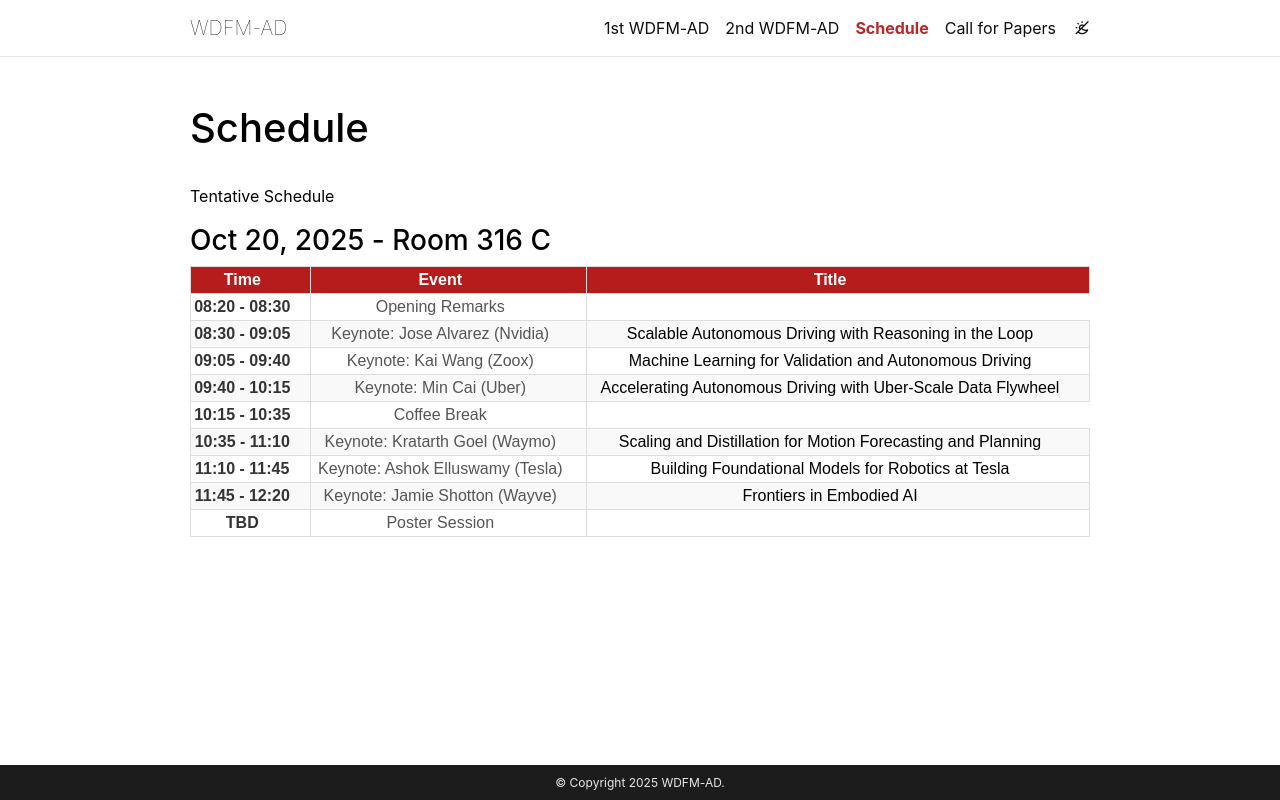

repository: WDFM-AD/WDFM-AD.github.io · page: schedule/index.html · generator: jekyll

---
layout: page
title: Schedule
permalink: /schedule/
nav: true
nav_order: 2
---
<style>
  table {
    width: 100%;
    border-collapse: collapse;
    font-family: Arial, sans-serif;
    font-size: 14px;
  }

  thead {
    background-color: #b71c1c;
    color: white;
    text-align: center;
  }

  th, td {
    border: 1px solid #ddd;
    padding: 8px;
    text-align: center;
  }

  tbody tr:nth-child(even) {
    background-color: #f9f9f9;
  }

  tbody tr:nth-child(odd) {
    background-color: #fff;
  }

  tbody tr:hover {
    background-color: #f1f1f1;
  }

  .time {
    font-weight: bold;
    color: #333;
  }

  .event {
    color: #555;
  }

  .highlight-red {
    background-color: #fce8e6;
  }
</style>
Tentative Schedule
### Oct 20, 2025 - Room 316 C

<table>
  <thead>
    <tr>
      <th>Time</th>
      <th>Event</th>
      <th>Title</th>
    </tr>
  </thead>
  <tbody>
    <tr>
      <td class="time">08:20 - 08:30</td>
      <td class="event">Opening Remarks</td>
    </tr>
    <tr >
      <td class="time">08:30 - 09:05</td>
      <td class="event">Keynote: Jose Alvarez (Nvidia)</td>
      <td class="title">Scalable Autonomous Driving with Reasoning in the Loop</td>
    </tr>
    <tr >
      <td class="time">09:05 - 09:40</td>
      <td class="event">Keynote: Kai Wang (Zoox)</td>
      <td class="title">Machine Learning for Validation and Autonomous Driving</td>
    </tr>
    <tr >
      <td class="time">09:40 - 10:15</td>
      <td class="event">Keynote: Min Cai (Uber)</td>
      <td class="title">Accelerating Autonomous Driving with Uber-Scale Data Flywheel</td>
    </tr>
    <tr >
      <td class="time">10:15 - 10:35</td>
      <td class="event">Coffee Break</td>
    </tr>
    <tr >
      <td class="time">10:35 - 11:10</td>
      <td class="event">Keynote: Kratarth Goel (Waymo)</td>
      <td class="title">Scaling and Distillation for Motion Forecasting and Planning</td>
    </tr>
    <tr >
      <td class="time">11:10 - 11:45</td>
      <td class="event">Keynote: Ashok Elluswamy (Tesla)</td>
      <td class="title">Building Foundational Models for Robotics at Tesla</td>
    </tr>
    <tr >
      <td class="time">11:45 - 12:20</td>
      <td class="event">Keynote: Jamie Shotton (Wayve)</td>
      <td class="title">Frontiers in Embodied AI</td>
    </tr>
    <tr>
      <td class="time">TBD</td>
      <td class="event">Poster Session</td>
      <td class="title"></td>
    </tr>
  </tbody>
</table>

<br>

<!-- #### Poster Session Details:
- **Location:** TBD  
- **Poster Boards:** #110 – #122  
- **Time:** 12:20 PM – 02:00 PM   -->
